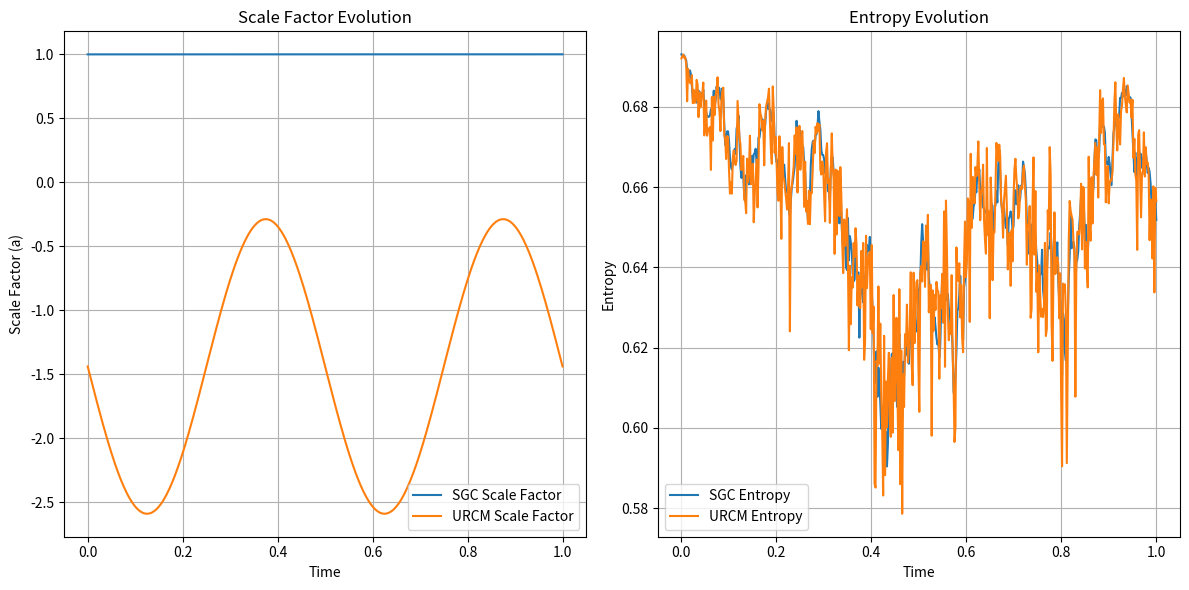

This chart was generated by the following Python code:
import numpy as np
import matplotlib.pyplot as plt

# Parameters
timesteps = 500
H0 = 0.05  # Hubble parameter (SGC baseline)
a0 = 1.0   # Initial scale factor
gamma = 0.02  # Noise level for entropy
rho_c = 0.41  # Critical density for URCM bounce (in Planck units)
dim = 2       # Hilbert space dimension for entropy
rho_0 = 1.0   # Initial energy density

# SGC scale factor: near-static during Hagedorn phase
def sgc_scale_factor(t, H0):
    return a0 * (1 + 0.01 * H0 * t)  # Minimal expansion for Hagedorn phase

# URCM scale factor: oscillatory with bounce
def urcm_scale_factor(t, H0, rho, rho_c):
    return a0 * (1 + 0.8 * np.sin(4 * np.pi * t)) * (1 - rho/rho_c)

# Entropy calculation
def entropy(rho):
    vals = np.linalg.eigvalsh(rho)
    vals = vals[vals > 0]
    return -np.sum(vals * np.log(vals))

# Apply noise for entropy evolution
def apply_noise(rho, gamma):
    noise = gamma * np.random.randn(dim, dim)
    noise = (noise + noise.T) / 2
    rho += noise
    rho = (rho + rho.T) / 2
    rho /= np.trace(rho)
    return rho

# Simulation
t = np.linspace(0, 1, timesteps)
rho = np.eye(dim) / dim  # Initial mixed state
sgc_scales = []
urcm_scales = []
sgc_entropies = []
urcm_entropies = []

for i in range(timesteps):
    # Scale factors
    sgc_scales.append(sgc_scale_factor(t[i], H0))
    urcm_scales.append(urcm_scale_factor(t[i], H0, rho_0, rho_c))
    
    # Entropy: SGC (stable during Hagedorn phase)
    rho_sgc = apply_noise(rho, gamma * 0.5)  # Reduced noise for stability
    sgc_entropies.append(entropy(rho_sgc))
    
    # Entropy: URCM (with reset if below threshold)
    rho_urcm = apply_noise(rho, gamma)
    if entropy(rho_urcm) < 1e-3:  # Reset threshold
        rho_urcm = np.array([[1, 0], [0, 0]])
    urcm_entropies.append(entropy(rho_urcm))
    
    rho = rho_sgc  # Update for next iteration

# Plot results
plt.figure(figsize=(12, 6))

# Scale factor plot
plt.subplot(1, 2, 1)
plt.plot(t, sgc_scales, label="SGC Scale Factor")
plt.plot(t, urcm_scales, label="URCM Scale Factor")
plt.xlabel("Time")
plt.ylabel("Scale Factor (a)")
plt.title("Scale Factor Evolution")
plt.legend()
plt.grid(True)

# Entropy plot
plt.subplot(1, 2, 2)
plt.plot(t, sgc_entropies, label="SGC Entropy")
plt.plot(t, urcm_entropies, label="URCM Entropy")
plt.xlabel("Time")
plt.ylabel("Entropy")
plt.title("Entropy Evolution")
plt.legend()
plt.grid(True)

plt.tight_layout()
plt.savefig("sgc_urcm_comparison.png")
plt.show()